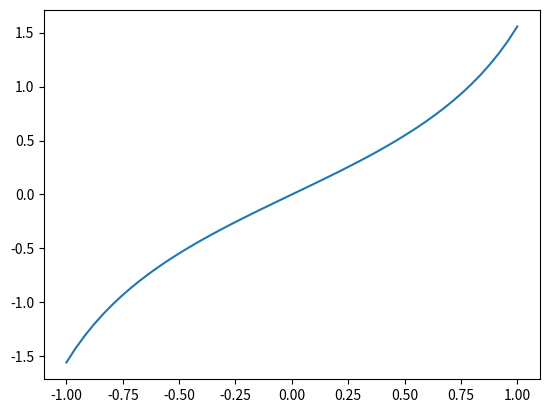

Here is the Python script that generated this plot:
import numpy as np
import matplotlib.pyplot as plt

x = np.linspace(-1,1)
y = np.tan(x)
plt.plot(x, y)